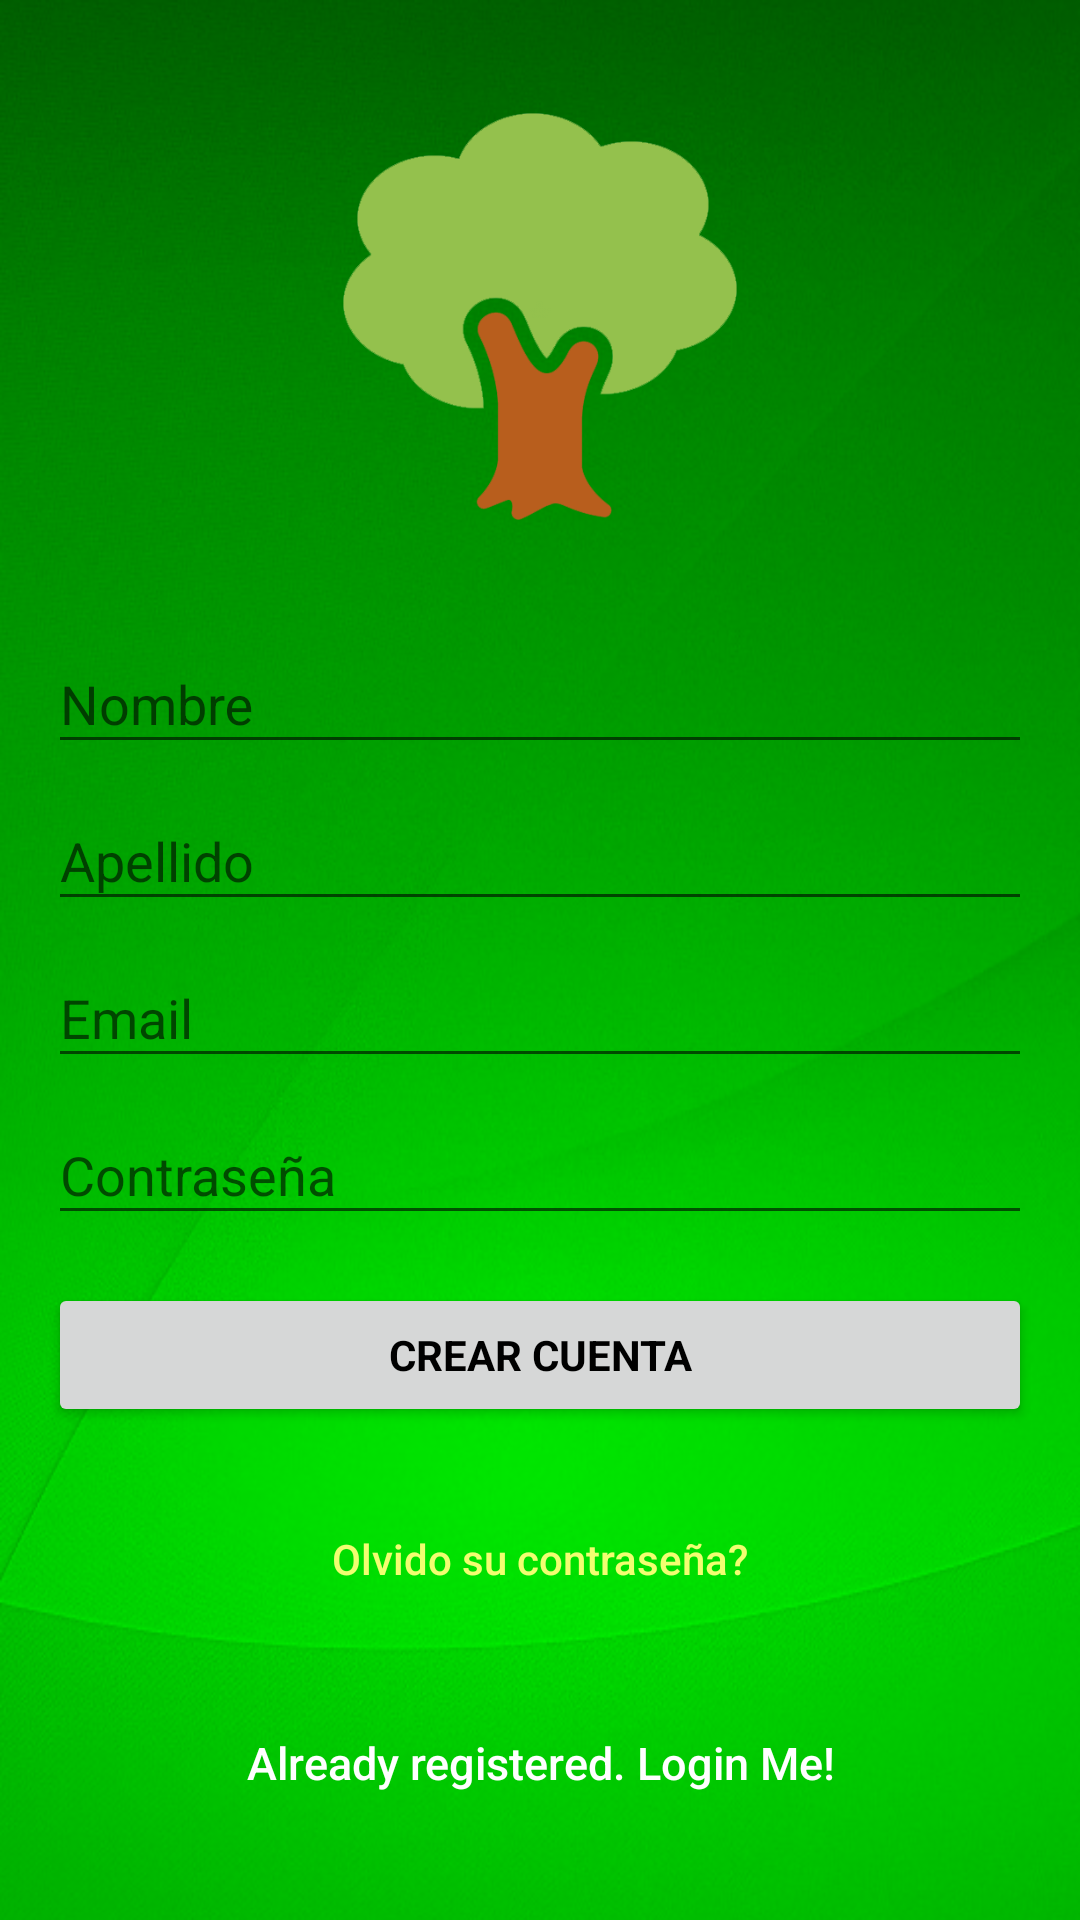

Write the Android layout XML for this screen, with the resource values it uses.
<!-- AndroidManifest.xml: application theme Theme.RicoPaRico -->
<!-- res/layout/activity_signup.xml -->
<?xml version="1.0" encoding="utf-8"?>
<android.support.design.widget.CoordinatorLayout xmlns:android="http://schemas.android.com/apk/res/android"
xmlns:app="http://schemas.android.com/apk/res-auto"
xmlns:tools="http://schemas.android.com/tools"
android:layout_width="match_parent"
android:layout_height="match_parent"
android:fitsSystemWindows="true"
    android:id="@+id/root"
tools:context="com.diegusweb.dev.misionarbol.activity.login.SignupActivity">

<LinearLayout
    android:layout_width="fill_parent"
    android:layout_height="fill_parent"
    android:background="@drawable/green_wallpaper"
    android:gravity="center"
    android:orientation="vertical"
    android:padding="@dimen/activity_horizontal_margin">



    <ImageView android:src="@drawable/logo"
        android:layout_width="@dimen/logo_w_h"
        android:layout_height="@dimen/logo_w_h"
        android:layout_marginBottom="24dp"
        android:layout_gravity="center_horizontal" />

    <android.support.design.widget.TextInputLayout
        android:layout_width="match_parent"
        android:layout_height="wrap_content">

        <EditText
            android:id="@+id/first_name"
            android:layout_width="match_parent"
            android:layout_height="wrap_content"
            android:hint="Nombre"
            android:inputType="text"
            android:maxLines="1"
            android:singleLine="true"
            android:textColor="@android:color/white" />

    </android.support.design.widget.TextInputLayout>

    <android.support.design.widget.TextInputLayout
        android:layout_width="match_parent"
        android:layout_height="wrap_content">

        <EditText
            android:id="@+id/last_name"
            android:layout_width="match_parent"
            android:layout_height="wrap_content"
            android:hint="Apellido"
            android:inputType="text"
            android:maxLines="1"
            android:singleLine="true"
            android:textColor="@android:color/white" />

    </android.support.design.widget.TextInputLayout>

    <android.support.design.widget.TextInputLayout
        android:layout_width="match_parent"
        android:layout_height="wrap_content">

        <EditText
            android:id="@+id/email"
            android:layout_width="match_parent"
            android:layout_height="wrap_content"
            android:hint="@string/email"
            android:inputType="textEmailAddress"
            android:maxLines="1"
            android:singleLine="true"
            android:textColor="@android:color/white" />

    </android.support.design.widget.TextInputLayout>

    <android.support.design.widget.TextInputLayout
        android:layout_width="match_parent"
        android:layout_height="wrap_content">

        <EditText
            android:id="@+id/password"
            android:layout_width="match_parent"
            android:layout_height="wrap_content"
            android:focusableInTouchMode="true"
            android:hint="@string/hint_password"
            android:imeActionId="@+id/login"
            android:imeOptions="actionUnspecified"
            android:inputType="textPassword"
            android:maxLines="1"
            android:singleLine="true"
            android:textColor="@android:color/white" />

    </android.support.design.widget.TextInputLayout>

    <Button
        android:id="@+id/sign_up_button"
        style="?android:textAppearanceSmall"
        android:layout_width="match_parent"
        android:layout_height="wrap_content"
        android:layout_marginTop="16dp"
        android:text="@string/action_sign_in_short"
        android:textColor="@android:color/black"
        android:textStyle="bold" />

    <Button
        android:id="@+id/btn_reset_password"
        android:layout_width="fill_parent"
        android:layout_height="wrap_content"
        android:layout_marginTop="20dip"
        android:background="@null"
        android:text="@string/btn_forgot_password"
        android:textAllCaps="false"
        android:textColor="@color/colorAccent" />

    

    <Button
        android:id="@+id/sign_in_button"
        android:layout_width="fill_parent"
        android:layout_height="wrap_content"
        android:layout_marginTop="20dip"
        android:background="@null"
        android:text="@string/btn_link_to_login"
        android:textAllCaps="false"
        android:textColor="@color/white"
        android:textSize="15dp" />
</LinearLayout>

<ProgressBar
    android:id="@+id/progressBar"
    android:layout_width="30dp"
    android:layout_height="30dp"
    android:layout_gravity="center|bottom"
    android:layout_marginBottom="20dp"
    android:visibility="gone" />
</android.support.design.widget.CoordinatorLayout>
<!-- resources referenced by this layout -->
<resources>
  <color name="colorAccent">#f2fe71</color>
  <color name="white">#ffffff</color>
  <dimen name="activity_horizontal_margin">16dp</dimen>
  <dimen name="logo_w_h">150dp</dimen>
  <!-- drawable green_wallpaper: png bitmap (drawable, 245385 bytes) -->
  <!-- drawable logo: png bitmap (drawable, 18517 bytes) -->
  <string name="action_sign_in_short">Crear Cuenta</string>
  <string name="btn_forgot_password">Olvido su contraseña?</string>
  <string name="btn_link_to_login">Already registered. Login Me!</string>
  <string name="email">Email</string>
  <string name="hint_password">Contraseña</string>
  <style name="Theme.RicoPaRico" parent="Base.AppTheme" />
  <style name="Base.AppTheme" parent="Theme.AppCompat.Light.NoActionBar">
          
          <item name="colorPrimary">@color/primaryColor</item>
          <item name="colorPrimaryDark">@color/primaryDarkColor</item>
          <item name="colorAccent">@color/accentColor</item>
  
          <item name="android:windowBackground">@color/window_background</item>
      </style>
  <color name="primaryColor">#00B33B</color>
  <color name="primaryDarkColor">#006000</color>
  <color name="accentColor">#fff</color>
  <color name="window_background">#FFF5F5F5</color>
</resources>
